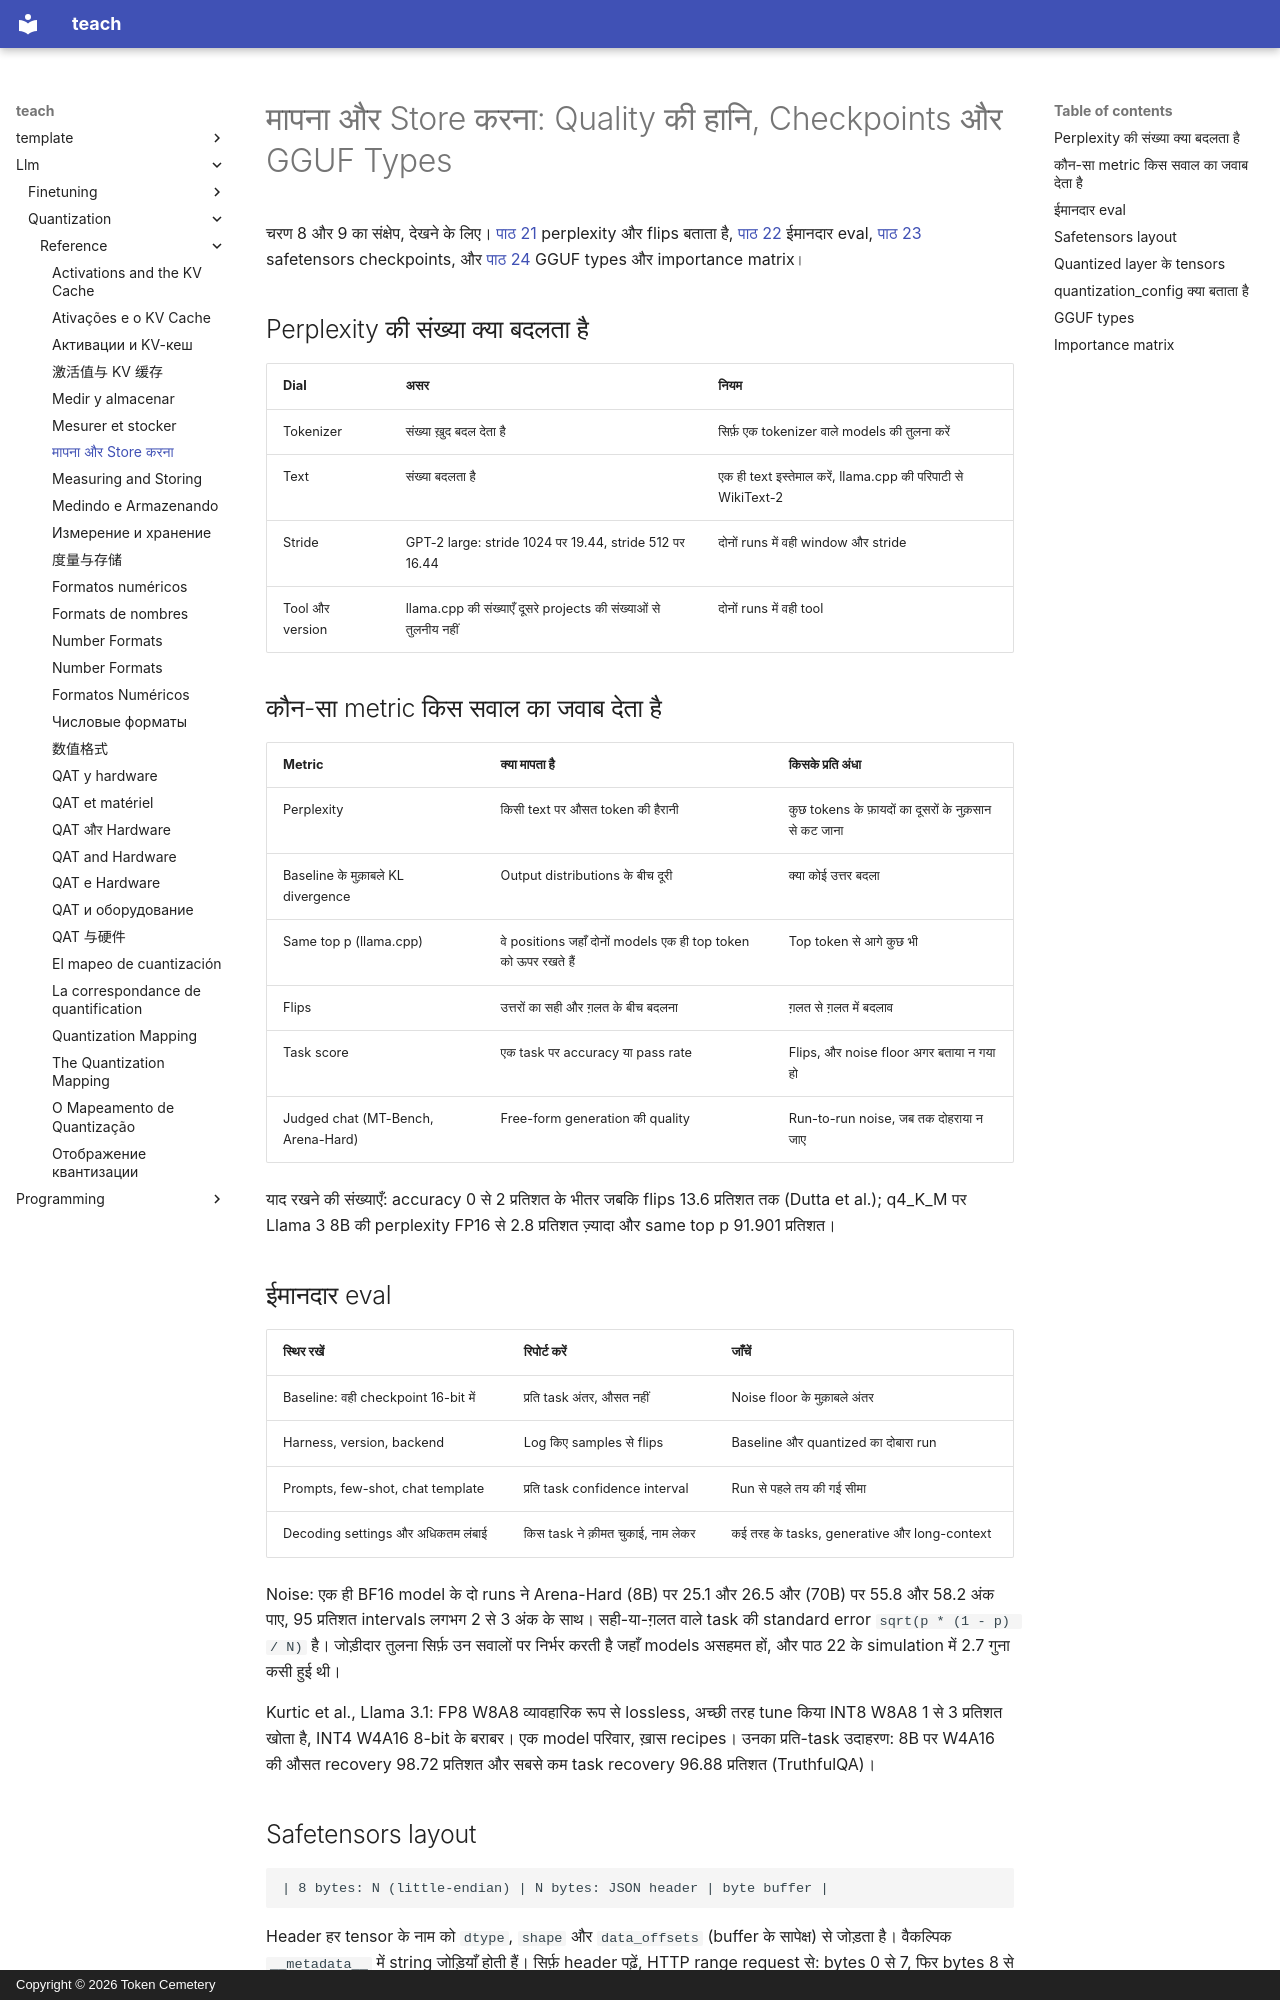

repository: TokenCemetery/teach · page: llm/quantization/reference/measuring-and-storing.hi/index.html · generator: mkdocs · copyright: Copyright © 2026 Token Cemetery

---
title: "मापना और Store करना"
description: "ईमानदार quantization eval, और quantized checkpoint या GGUF type कैसे पढ़ें"
type: reference
---

# मापना और Store करना: Quality की हानि, Checkpoints और GGUF Types

चरण 8 और 9 का संक्षेप, देखने के लिए। [पाठ 21](../lessons/0021-perplexity-and-its-limits.md) perplexity और flips बताता है, [पाठ 22](../lessons/0022-an-honest-quantization-eval.md) ईमानदार eval, [पाठ 23](../lessons/0023-quantized-checkpoints.md) safetensors checkpoints, और [पाठ 24](../lessons/0024-gguf-quant-types.md) GGUF types और importance matrix।

## Perplexity की संख्या क्या बदलता है

| Dial | असर | नियम |
|---|---|---|
| Tokenizer | संख्या ख़ुद बदल देता है | सिर्फ़ एक tokenizer वाले models की तुलना करें |
| Text | संख्या बदलता है | एक ही text इस्तेमाल करें, llama.cpp की परिपाटी से WikiText-2 |
| Stride | GPT-2 large: stride 1024 पर 19.44, stride 512 पर 16.44 | दोनों runs में वही window और stride |
| Tool और version | llama.cpp की संख्याएँ दूसरे projects की संख्याओं से तुलनीय नहीं | दोनों runs में वही tool |

## कौन-सा metric किस सवाल का जवाब देता है

| Metric | क्या मापता है | किसके प्रति अंधा |
|---|---|---|
| Perplexity | किसी text पर औसत token की हैरानी | कुछ tokens के फ़ायदों का दूसरों के नुक़सान से कट जाना |
| Baseline के मुक़ाबले KL divergence | Output distributions के बीच दूरी | क्या कोई उत्तर बदला |
| Same top p (llama.cpp) | वे positions जहाँ दोनों models एक ही top token को ऊपर रखते हैं | Top token से आगे कुछ भी |
| Flips | उत्तरों का सही और ग़लत के बीच बदलना | ग़लत से ग़लत में बदलाव |
| Task score | एक task पर accuracy या pass rate | Flips, और noise floor अगर बताया न गया हो |
| Judged chat (MT-Bench, Arena-Hard) | Free-form generation की quality | Run-to-run noise, जब तक दोहराया न जाए |

याद रखने की संख्याएँ: accuracy 0 से 2 प्रतिशत के भीतर जबकि flips 13.6 प्रतिशत तक (Dutta et al.); q4_K_M पर Llama 3 8B की perplexity FP16 से 2.8 प्रतिशत ज़्यादा और same top p 91.901 प्रतिशत।

## ईमानदार eval

| स्थिर रखें | रिपोर्ट करें | जाँचें |
|---|---|---|
| Baseline: वही checkpoint 16-bit में | प्रति task अंतर, औसत नहीं | Noise floor के मुक़ाबले अंतर |
| Harness, version, backend | Log किए samples से flips | Baseline और quantized का दोबारा run |
| Prompts, few-shot, chat template | प्रति task confidence interval | Run से पहले तय की गई सीमा |
| Decoding settings और अधिकतम लंबाई | किस task ने क़ीमत चुकाई, नाम लेकर | कई तरह के tasks, generative और long-context |

Noise: एक ही BF16 model के दो runs ने Arena-Hard (8B) पर 25.1 और 26.5 और (70B) पर 55.8 और 58.2 अंक पाए, 95 प्रतिशत intervals लगभग 2 से 3 अंक के साथ। सही-या-ग़लत वाले task की standard error `sqrt(p * (1 - p) / N)` है। जोड़ीदार तुलना सिर्फ़ उन सवालों पर निर्भर करती है जहाँ models असहमत हों, और पाठ 22 के simulation में 2.7 गुना कसी हुई थी।

Kurtic et al., Llama 3.1: FP8 W8A8 व्यावहारिक रूप से lossless, अच्छी तरह tune किया INT8 W8A8 1 से 3 प्रतिशत खोता है, INT4 W4A16 8-bit के बराबर। एक model परिवार, ख़ास recipes। उनका प्रति-task उदाहरण: 8B पर W4A16 की औसत recovery 98.72 प्रतिशत और सबसे कम task recovery 96.88 प्रतिशत (TruthfulQA)।
